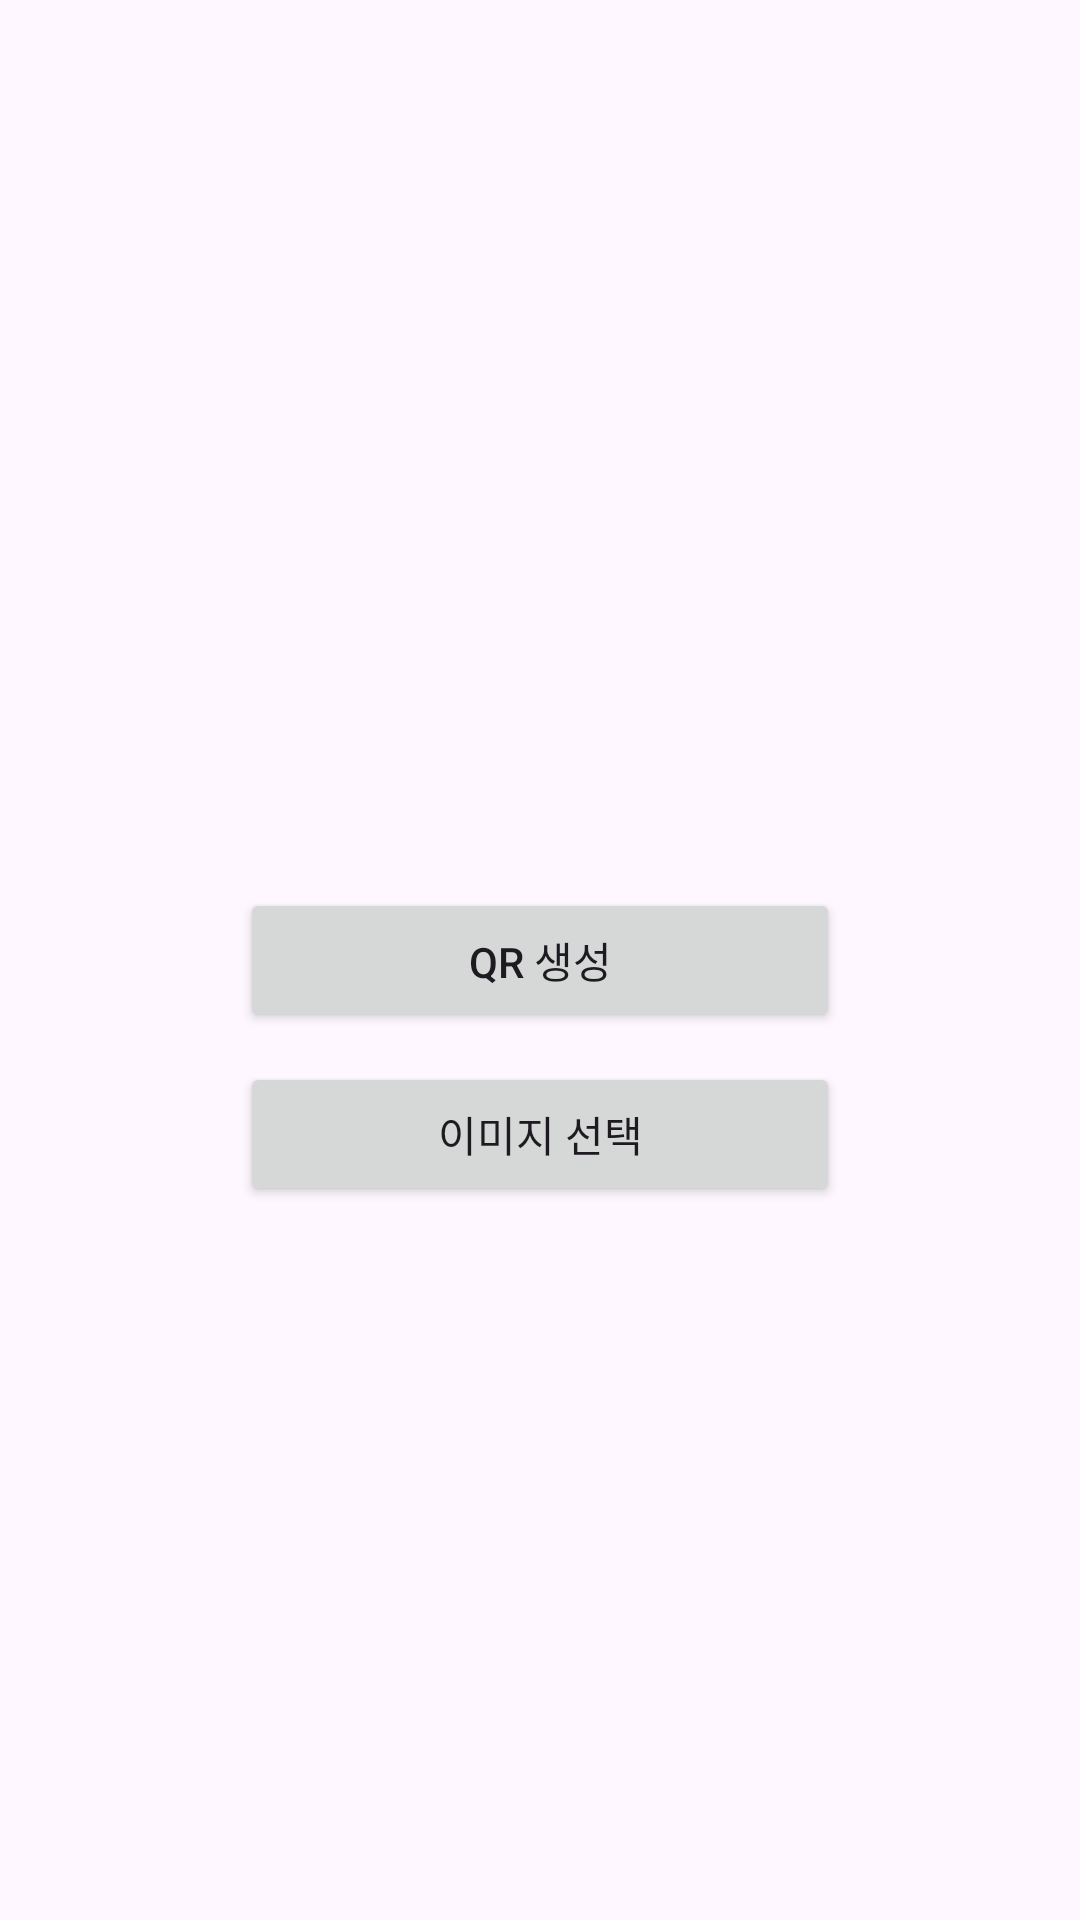

Android layout source for this screen:
<!-- AndroidManifest.xml: application theme Theme.QrScanTest -->
<!-- res/layout/activity_main.xml -->
<?xml version="1.0" encoding="utf-8"?>
<androidx.constraintlayout.widget.ConstraintLayout xmlns:android="http://schemas.android.com/apk/res/android"
    xmlns:app="http://schemas.android.com/apk/res-auto"
    xmlns:tools="http://schemas.android.com/tools"
    android:id="@+id/main"
    android:layout_width="match_parent"
    android:layout_height="match_parent"
    tools:context=".MainActivity">

    <Button
        android:id="@+id/btnCreate"
        android:layout_width="200dp"
        android:layout_height="wrap_content"
        android:text="QR 생성"
        app:layout_constraintBottom_toBottomOf="parent"
        app:layout_constraintLeft_toLeftOf="parent"
        app:layout_constraintRight_toRightOf="parent"
        app:layout_constraintTop_toTopOf="parent" />

    <Button
        android:layout_marginTop="10dp"
        android:id="@+id/openGalleryButton"
        android:layout_width="200dp"
        android:layout_height="wrap_content"
        android:text="이미지 선택"
        app:layout_constraintTop_toBottomOf="@+id/btnCreate"
        app:layout_constraintLeft_toLeftOf="parent"
        app:layout_constraintRight_toRightOf="parent" />

</androidx.constraintlayout.widget.ConstraintLayout>
<!-- resources referenced by this layout -->
<resources>
  <style name="Theme.QrScanTest" parent="Base.Theme.QrScanTest" />
  <style name="Base.Theme.QrScanTest" parent="Theme.Material3.DayNight.NoActionBar">
          
          
      </style>
</resources>
